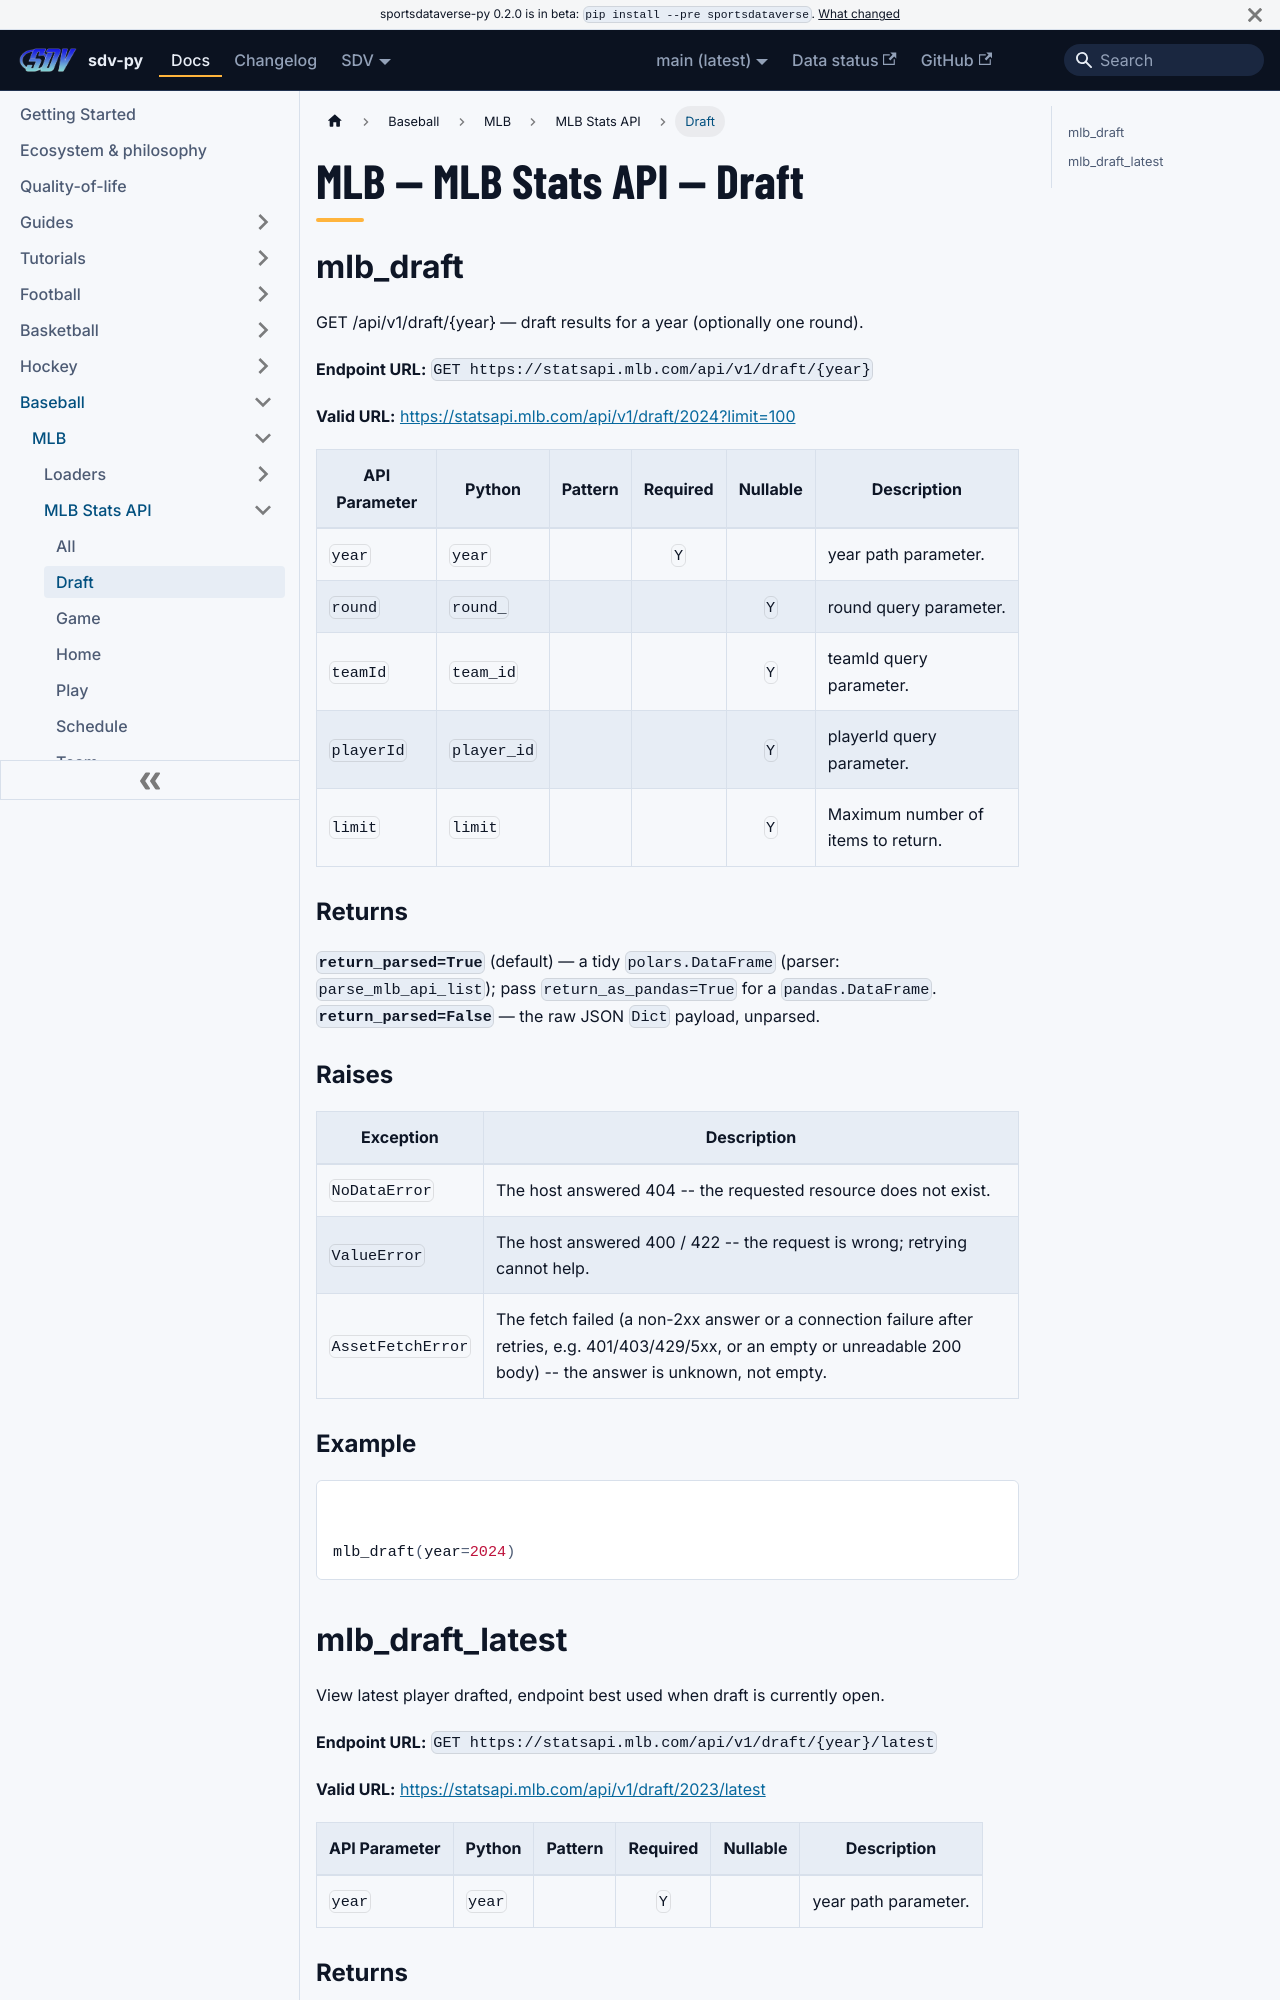

repository: sportsdataverse/sportsdataverse-py · page: docs/mlb/reference/mlb_api/draft/index.html · generator: docusaurus

---
title: "MLB — MLB Stats API — Draft"
sidebar_label: "Draft"
sidebar_position: 2
description: "MLB — MLB Stats API — Draft — function reference in sdv-py, the SportsDataverse Python package."
toc_max_heading_level: 2
---
# MLB — MLB Stats API — Draft

## mlb_draft

GET /api/v1/draft/{year} — draft results for a year (optionally one round).

**Endpoint URL:** `GET https://statsapi.mlb.com/api/v1/draft/{year}`

**Valid URL:** [https://statsapi.mlb.com/api/v1/draft/2024?limit=100](https://statsapi.mlb.com/api/v1/draft/2024?limit=100)

| API Parameter | Python | Pattern | Required | Nullable | Description |
|---|---|:---:|:---:|:---:|---|
| `year` | `year` |  | `Y` |  | year path parameter. |
| `round` | `round_` |  |  | `Y` | round query parameter. |
| `teamId` | `team_id` |  |  | `Y` | teamId query parameter. |
| `playerId` | `player_id` |  |  | `Y` | playerId query parameter. |
| `limit` | `limit` |  |  | `Y` | Maximum number of items to return. |

### Returns {#mlb_draft-returns}

**`return_parsed=True`** (default) — a tidy `polars.DataFrame` (parser: `parse_mlb_api_list`); pass `return_as_pandas=True` for a `pandas.DataFrame`.
**`return_parsed=False`** — the raw JSON `Dict` payload, unparsed.

### Raises {#mlb_draft-raises}

| Exception | Description |
|---|---|
| `NoDataError` | The host answered 404 -- the requested resource does not exist. |
| `ValueError` | The host answered 400 / 422 -- the request is wrong; retrying cannot help. |
| `AssetFetchError` | The fetch failed (a non-2xx answer or a connection failure after retries, e.g. 401/403/429/5xx, or an empty or unreadable 200 body) -- the answer is unknown, not empty. |

### Example {#mlb_draft-example}

```python
mlb_draft(year=2024)
```
